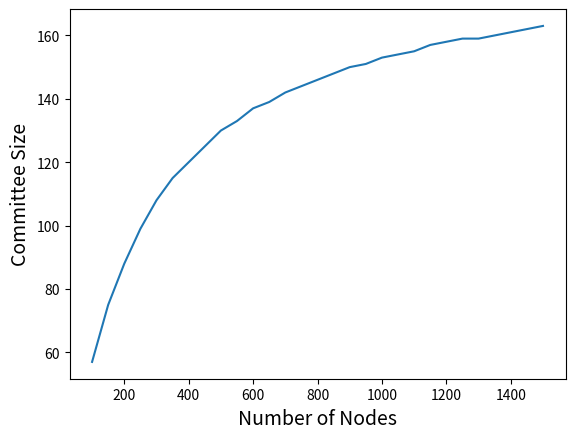

Reproduce this figure in Python.
import numpy as np
from scipy.special import perm, comb
import matplotlib.pyplot as plt
from scipy.signal import savgol_filter
from scipy.interpolate import make_interp_spline

P = pow(10,-6)
# N = 400
N = np.arange(100, 1501, 50)
# print("f = ", f)
x = []
y = []
for n in N:
    print("N=", n)
    x.append(n)
    f = n/3-1
    C = np.arange(50, 251, 1)
    for c in C:
        B = np.arange(c/2 +1, c)
        Ps = 0
        for b in B:
            if b > f:
                b = f
            # print("b=", b)
            a = c-b
            Ps += (float)(comb(n-f,a)*comb(f,b)/comb(n,c))
        if Ps < P:
            print("c = ", c)
            y.append(c)
            print("Ps = ", Ps)
            break
    
print(x)
print(y)
# y = savgol_filter(y,15, 3,  mode= 'nearest')
plt.plot(x, y)
#设置横纵坐标字体大小
plt.xticks(fontsize=10)
plt.yticks(fontsize=10)
#标签设置字体大小设置
plt.xlabel('Number of Nodes',fontsize=14)
plt.ylabel('Committee Size',fontsize=14)
plt.show()